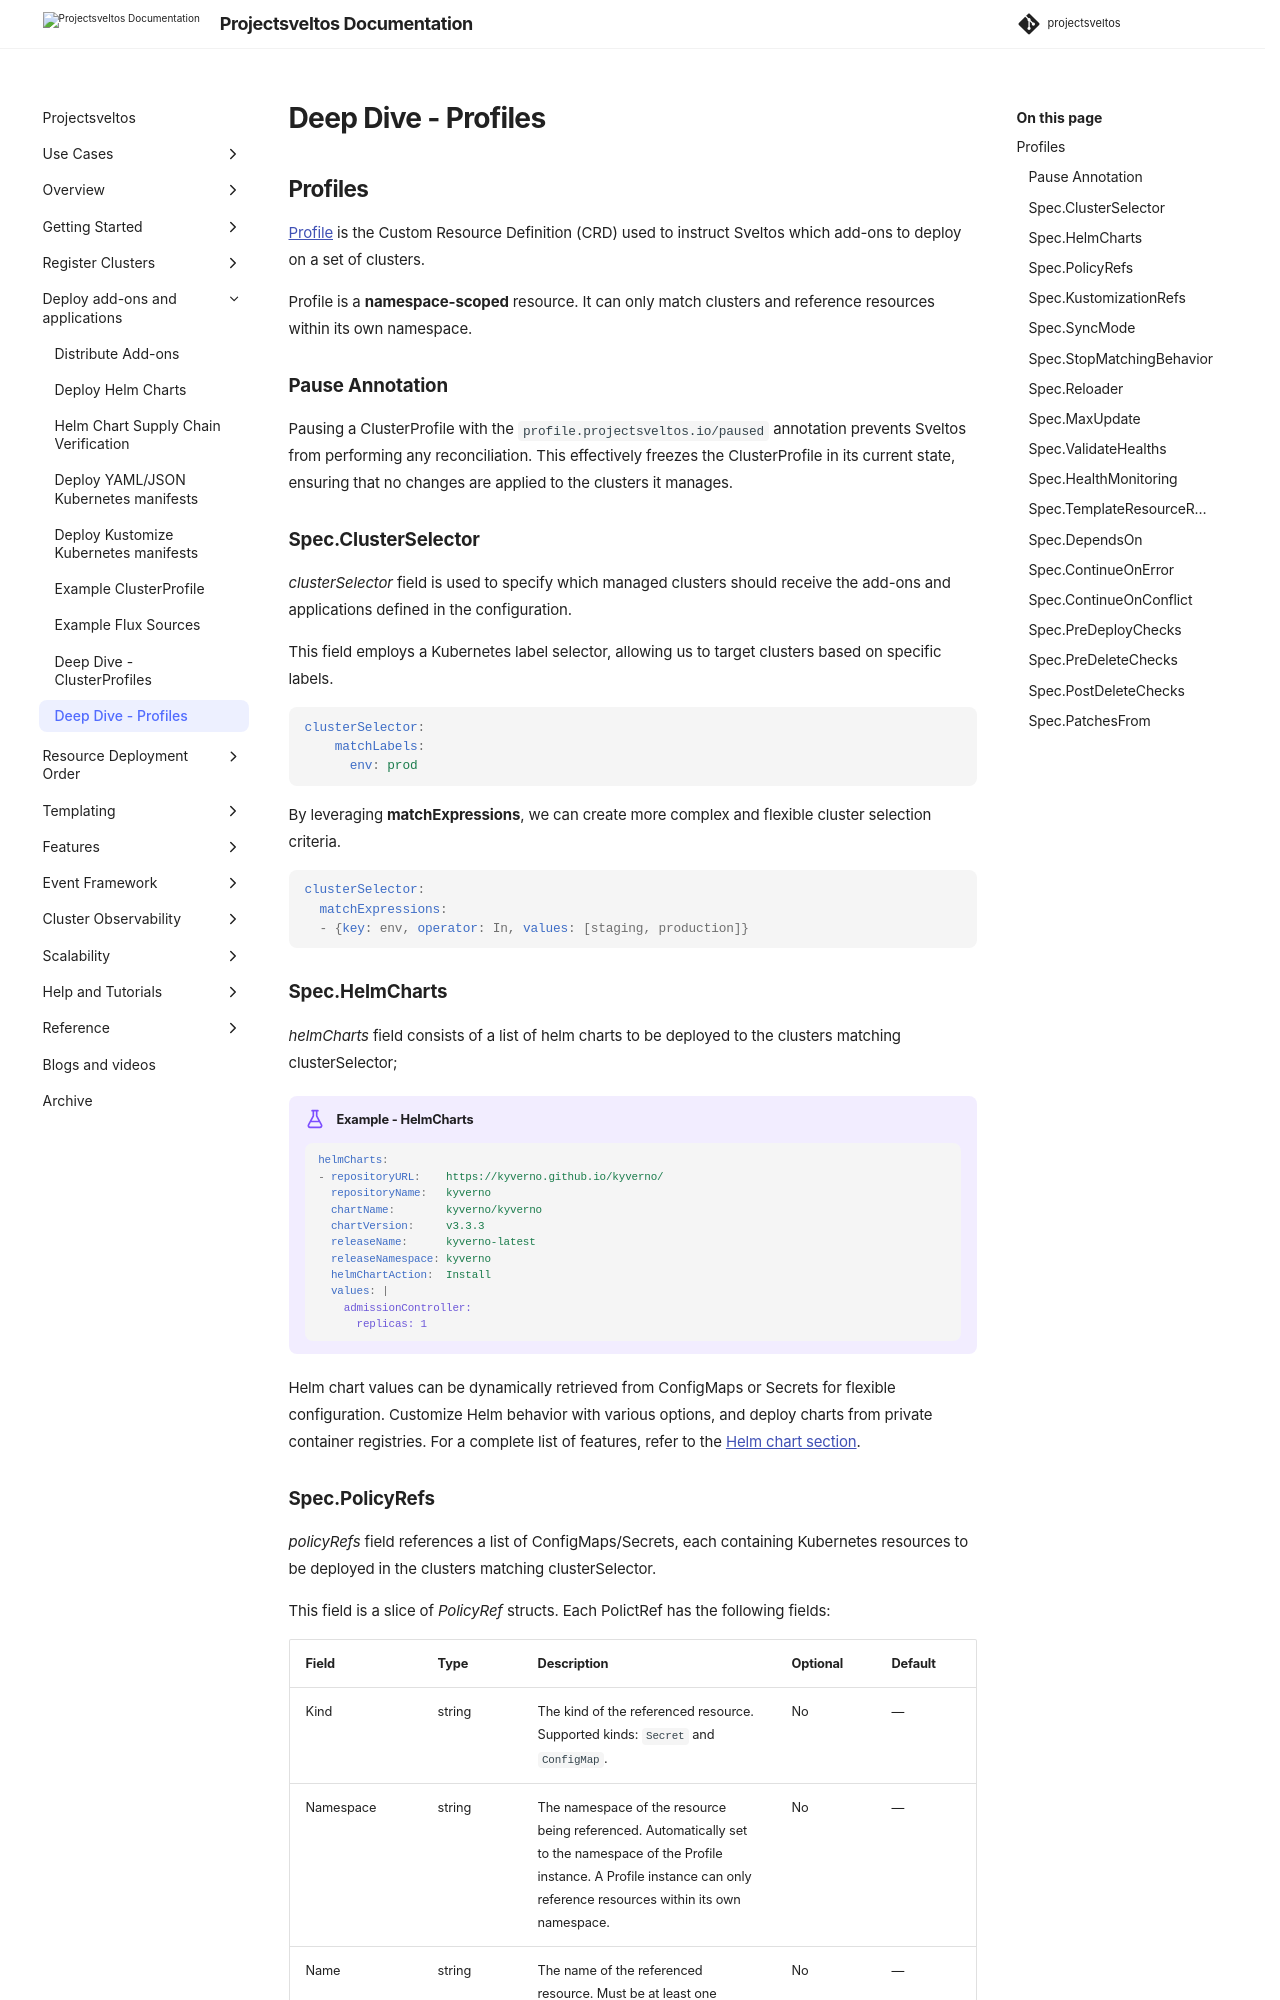

repository: projectsveltos/sveltos · page: main/addons/profile/index.html · generator: mkdocs

---
title: Sveltos - Kubernetes Add-on Controller | Manage Kubernetes Add-ons with Ease
description: Sveltos is an application designed to manage hundreds of clusters by providing declarative APIs to deploy Kubernetes add-ons across multiple clusters.
tags:
    - Kubernetes
    - add-ons
    - helm
    - kustomize
    - clusterapi
    - multi-tenancy
    - Sveltos
authors:
    - Gianluca Mardente
    - Eleni Grosdouli
---
## Profiles

[Profile](https://github.com/projectsveltos/sveltos-manager/blob/main/api/v1beta1/profile_types.go "Profile to manage Kubernetes add-ons") is the Custom Resource Definition (CRD) used to instruct Sveltos which add-ons to deploy on a set of clusters.

Profile is a **namespace-scoped** resource. It can only match clusters and reference resources within its own namespace.

### Pause Annotation

Pausing a ClusterProfile with the `profile.projectsveltos.io/paused` annotation prevents Sveltos from performing any reconciliation. This effectively freezes the ClusterProfile in its current state, ensuring that no changes are applied to the clusters it manages.

### Spec.ClusterSelector

*clusterSelector* field is used to specify which managed clusters should receive the add-ons and applications defined in the configuration.

This field employs a Kubernetes label selector, allowing us to target clusters based on specific labels.

```yaml
clusterSelector:
    matchLabels:
      env: prod
```

By leveraging __matchExpressions__, we can create more complex and flexible cluster selection criteria.

```yaml
clusterSelector:
  matchExpressions:
  - {key: env, operator: In, values: [staging, production]}
```

### Spec.HelmCharts

*helmCharts* field consists of a list of helm charts to be deployed to the clusters matching clusterSelector;

!!! example "Example - HelmCharts"
    ```yaml
    helmCharts:
    - repositoryURL:    https://kyverno.github.io/kyverno/
      repositoryName:   kyverno
      chartName:        kyverno/kyverno
      chartVersion:     v3.3.3
      releaseName:      kyverno-latest
      releaseNamespace: kyverno
      helmChartAction:  Install
      values: |
        admissionController:
          replicas: 1
    ```

Helm chart values can be dynamically retrieved from ConfigMaps or Secrets for flexible configuration. Customize Helm behavior with various options, and deploy charts from private container registries.
For a complete list of features, refer to the [Helm chart section](helm_charts.md).
